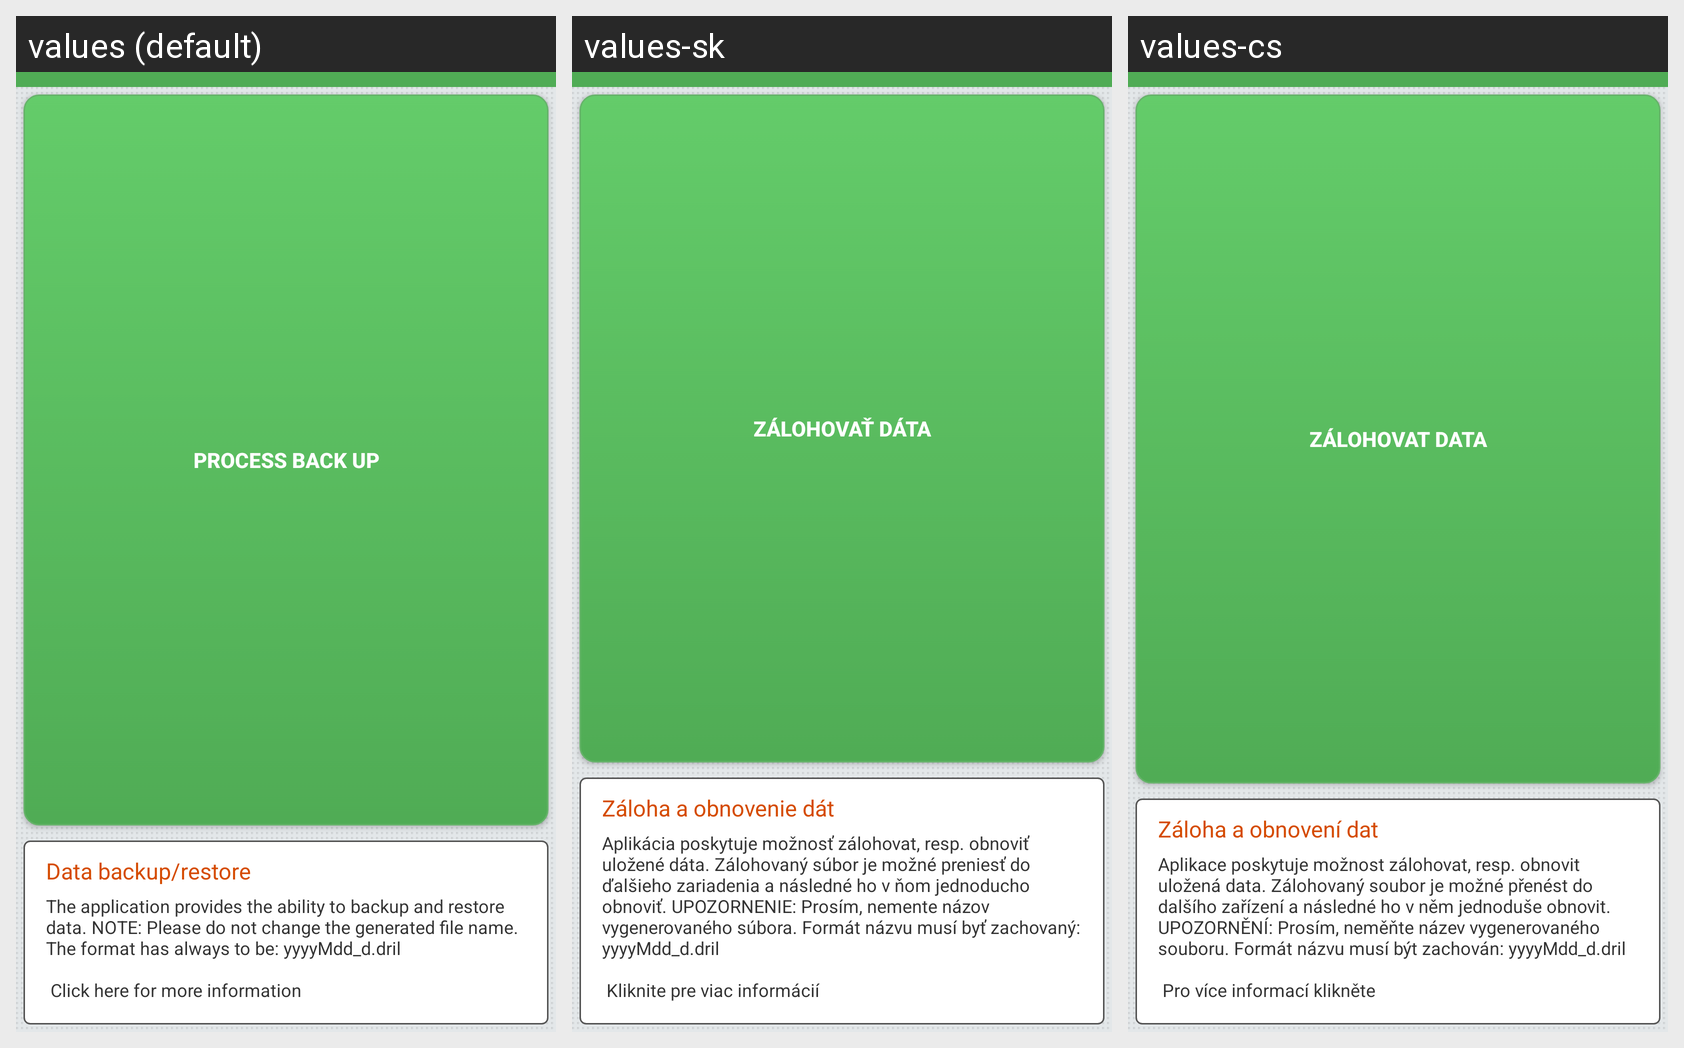

For this localized Android screen grid, give each drawn string resource with its value in every locale shown.
Android screen res/layout/v2_backup_layout.xml rendered under 3 locales, left to right: values (default), values-sk, values-cs. Device: Nexus 5 (rendered at 1080×1920; each locale shown at half size, 540×960, under a caption strip naming it); theme DrilActionBarTheme.
Strings drawn on this screen, with the default value and each locale's value (text and hints the layout hard-codes, and strings that could not be matched under every locale, appear in the picture but are not listed):

backupPath
  values: Process back up
  values-sk: Zálohovať dáta
  values-cs: Zálohovat data

backupRestoreH1
  values: Data backup/restore
  values-sk: Záloha a obnovenie dát
  values-cs: Záloha a obnovení dat

backupRestoreDescr
  values: The application provides the ability to backup and restore data. NOTE: Please do not change the generated file name. The format has always to be: yyyyMdd_d.dril 
      
       Click here for more information
  values-sk: Aplikácia poskytuje možnosť zálohovat, resp. obnoviť uložené dáta. Zálohovaný súbor je možné preniesť do ďalšieho zariadenia a následné ho v ňom jednoducho obnoviť. UPOZORNENIE: Prosím, nemente názov vygenerovaného súbora. Formát názvu musí byť zachovaný: yyyyMdd_d.dril 
      
       Kliknite pre viac informácií
  values-cs: Aplikace poskytuje možnost zálohovat, resp. obnovit uložená data. Zálohovaný soubor je možné přenést do dalšího zařízení a následné ho v něm jednoduše obnovit. UPOZORNĚNÍ: Prosím, neměňte název vygenerovaného souboru. Formát názvu musí být zachován: yyyyMdd_d.dril 
      
       Pro více informací klikněte
